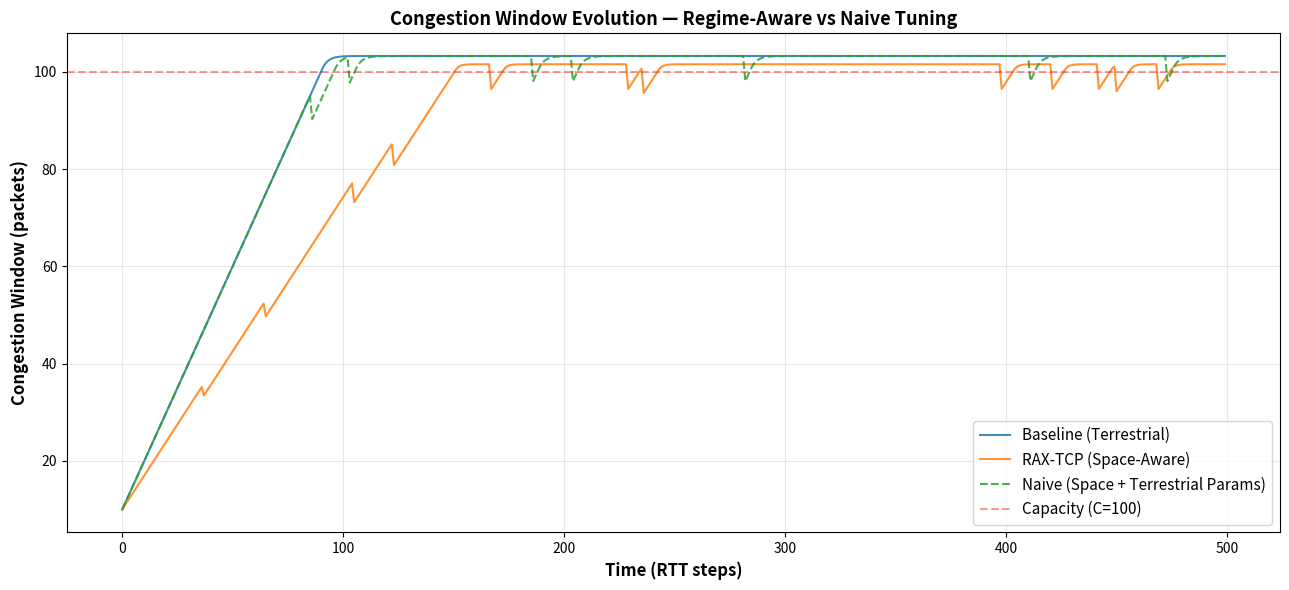
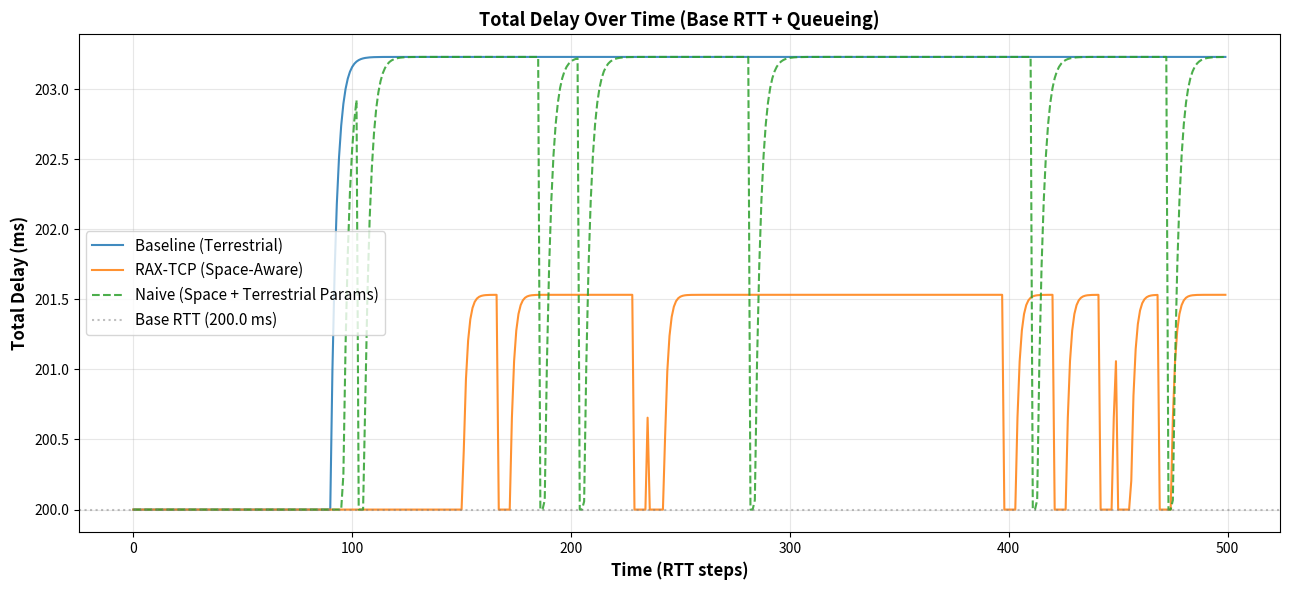
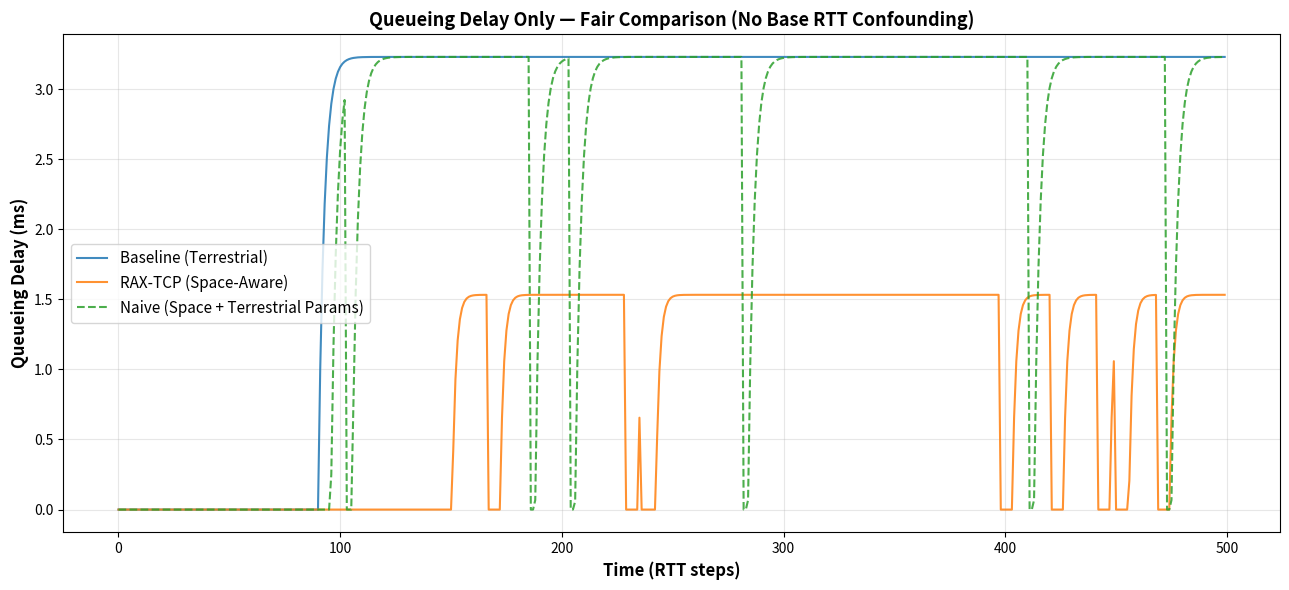

Reproduce these figures in Python, in order.
"""
RAX-TCP Congestion Control Simulation
======================================

A toy congestion control model comparing:
1. Fixed-parameter ECN/AIMD (baseline)
2. Regime-aware RAX-TCP (space scenario with random loss)

Uses discrete RTT-step simulation with a simple fluid model.
"""

import numpy as np
import matplotlib.pyplot as plt
from typing import Tuple, Dict, List


class RAXTCPSimulator:
    """Simulator for RAX-TCP and baseline congestion control variants."""
    
    def __init__(self, capacity: float = 100, time_steps: int = 500, 
                 initial_window: float = 10):
        """
        Initialize the simulator.
        
        Args:
            capacity: Bottleneck link capacity in packets per RTT (C)
            time_steps: Number of RTT steps to simulate (T)
            initial_window: Initial congestion window (w0)
        """
        self.C = capacity
        self.T = time_steps
        self.w0 = initial_window
        
        # Baseline (fixed-parameter ECN/AIMD) parameters
        self.a_fixed = 1.0
        self.b_fixed = 0.3
        
        # Space (RAX-TCP) parameters
        self.a_space = 0.7
        self.b_space = 0.45
        self.gamma_space = 0.95
        self.loss_prob = 0.02
        
        # Base RTT (now same for all variants to enable fair comparison)
        self.base_rtt = 200.0  # ms
        
        # Delay model parameters
        self.k_delay = 1.0  # ms per queued packet
        self.w_min = 1.0  # minimum window
        
        # Storage for results (three variants)
        self.window_baseline = []
        self.window_space = []
        self.window_space_bad = []
        
        self.queue_baseline = []
        self.queue_space = []
        self.queue_space_bad = []
        
        self.delay_baseline = []
        self.delay_space = []
        self.delay_space_bad = []
        
    def congestion_signal(self, w: float) -> float:
        """
        Calculate ECN marking fraction based on congestion window.
        
        p(w_t) = max(0, min(1, (w_t - C) / C))
        
        Args:
            w: Current congestion window
            
        Returns:
            Fraction of ECN-marked packets [0, 1]
        """
        return max(0.0, min(1.0, (w - self.C) / self.C))
    
    def calculate_queue_and_delay(self, w: float) -> Tuple[float, float]:
        """
        Calculate queue backlog and resulting delay.
        
        Args:
            w: Current congestion window
            
        Returns:
            Tuple of (queue_size, delay_ms)
        """
        queue = max(0.0, w - self.C)
        delay = self.base_rtt + self.k_delay * queue
        return queue, delay
    
    def step_baseline(self, w: float) -> float:
        """
        One RTT step for baseline fixed-parameter ECN/AIMD.
        
        w_{t+1} = w_t + a_fixed - b_fixed * p(w_t) * w_t
        
        Args:
            w: Current window
            
        Returns:
            Next window value
        """
        p = self.congestion_signal(w)
        w_next = w + self.a_fixed - self.b_fixed * p * w
        return max(self.w_min, w_next)
    
    def step_space(self, w: float) -> float:
        """
        One RTT step for regime-aware RAX-TCP (space scenario).
        
        With probability loss_prob: random loss event triggers multiplicative decrease.
        Otherwise: standard ECN/AIMD update with different parameters.
        
        Args:
            w: Current window
            
        Returns:
            Next window value
        """
        # Check for random non-congestive loss event
        if np.random.rand() < self.loss_prob:
            # Mild multiplicative decrease due to random loss
            w_next = self.gamma_space * w
        else:
            # Standard ECN/AIMD update with space parameters
            p = self.congestion_signal(w)
            w_next = w + self.a_space - self.b_space * p * w
        
        return max(self.w_min, w_next)
    
    def step_space_bad(self, w: float) -> float:
        """
        One RTT step for space link with NAIVE terrestrial parameters.
        
        Shows what happens if using fixed (terrestrial) parameters on a space link.
        Same gamma as RAX-TCP to isolate the effect of (a, b) parameter tuning only.
        
        Args:
            w: Current window
            
        Returns:
            Next window value
        """
        # Check for random non-congestive loss event
        if np.random.rand() < self.loss_prob:
            # Same gentle multiplicative decrease as RAX-TCP
            w_next = self.gamma_space * w
        else:
            # Standard ECN/AIMD update with terrestrial parameters
            p = self.congestion_signal(w)
            w_next = w + self.a_fixed - self.b_fixed * p * w
        
        return max(self.w_min, w_next)
    
    def run(self) -> None:
        """Run the complete simulation for all three variants."""
        # Set random seed for reproducibility
        np.random.seed(42)
        
        # Initialize windows
        w_baseline = self.w0
        w_space = self.w0
        w_space_bad = self.w0
        
        print("=" * 80)
        print("RAX-TCP Congestion Control Simulation (3 Variants)")
        print("=" * 80)
        print(f"Simulation parameters:")
        print(f"  Bottleneck capacity (C): {self.C} packets/RTT")
        print(f"  Time horizon (T): {self.T} RTT steps")
        print(f"  Initial window (w0): {self.w0} packets")
        print(f"  Base RTT (all variants): {self.base_rtt} ms")
        print()
        print("Variant 1: Baseline (Terrestrial Fixed ECN/AIMD):")
        print(f"  a_fixed = {self.a_fixed}, b_fixed = {self.b_fixed}")
        print()
        print("Variant 2: RAX-TCP (Space with Regime-Aware Parameters):")
        print(f"  a_space = {self.a_space}, b_space = {self.b_space}")
        print(f"  gamma_space = {self.gamma_space}, loss_prob = {self.loss_prob}")
        print()
        print("Variant 3: Space + Naive Terrestrial Parameters (Control Experiment):")
        print(f"  a = {self.a_fixed}, b = {self.b_fixed} (terrestrial, not space-tuned)")
        print(f"  gamma = {self.gamma_space} (same as RAX-TCP), loss_prob = {self.loss_prob}")
        print("-" * 80)
        
        # Simulation loop
        for t in range(self.T):
            # Store window values
            self.window_baseline.append(w_baseline)
            self.window_space.append(w_space)
            self.window_space_bad.append(w_space_bad)
            
            # Calculate queues and delays
            queue_b, delay_b = self.calculate_queue_and_delay(w_baseline)
            queue_s, delay_s = self.calculate_queue_and_delay(w_space)
            queue_sb, delay_sb = self.calculate_queue_and_delay(w_space_bad)
            
            self.queue_baseline.append(queue_b)
            self.queue_space.append(queue_s)
            self.queue_space_bad.append(queue_sb)
            
            self.delay_baseline.append(delay_b)
            self.delay_space.append(delay_s)
            self.delay_space_bad.append(delay_sb)
            
            # Update windows for next RTT
            w_baseline = self.step_baseline(w_baseline)
            w_space = self.step_space(w_space)
            w_space_bad = self.step_space_bad(w_space_bad)
        
        # Convert to numpy arrays for easy computation
        self.window_baseline = np.array(self.window_baseline)
        self.window_space = np.array(self.window_space)
        self.window_space_bad = np.array(self.window_space_bad)
        
        self.queue_baseline = np.array(self.queue_baseline)
        self.queue_space = np.array(self.queue_space)
        self.queue_space_bad = np.array(self.queue_space_bad)
        
        self.delay_baseline = np.array(self.delay_baseline)
        self.delay_space = np.array(self.delay_space)
        self.delay_space_bad = np.array(self.delay_space_bad)
        
        # Compute summary statistics
        self._compute_statistics()
    
    def _compute_statistics(self) -> None:
        """Compute and print summary statistics for all three variants."""
        # Baseline statistics
        avg_window_baseline = np.mean(self.window_baseline)
        peak_queue_baseline = np.max(self.queue_baseline)
        avg_queue_baseline = np.mean(self.queue_baseline) * self.k_delay
        avg_delay_baseline = np.mean(self.delay_baseline)
        
        # Space (RAX-TCP) statistics
        avg_window_space = np.mean(self.window_space)
        peak_queue_space = np.max(self.queue_space)
        avg_queue_space = np.mean(self.queue_space) * self.k_delay
        avg_delay_space = np.mean(self.delay_space)
        
        # Space + bad params statistics
        avg_window_space_bad = np.mean(self.window_space_bad)
        peak_queue_space_bad = np.max(self.queue_space_bad)
        avg_queue_space_bad = np.mean(self.queue_space_bad) * self.k_delay
        avg_delay_space_bad = np.mean(self.delay_space_bad)
        
        print("\nSummary Statistics:")
        print("-" * 80)
        
        print("\n[1] BASELINE (Terrestrial Fixed ECN/AIMD):")
        print(f"  Average window size: {avg_window_baseline:.2f} packets")
        print(f"  Peak queue length:   {peak_queue_baseline:.2f} packets")
        print(f"  Average queueing delay: {avg_queue_baseline:.2f} ms")
        print(f"  Average total delay:    {avg_delay_baseline:.2f} ms")
        
        print("\n[2] RAX-TCP (Space with Regime-Aware Parameters):")
        print(f"  Average window size: {avg_window_space:.2f} packets")
        print(f"  Peak queue length:   {peak_queue_space:.2f} packets")
        print(f"  Average queueing delay: {avg_queue_space:.2f} ms")
        print(f"  Average total delay:    {avg_delay_space:.2f} ms")
        
        print("\n[3] NAIVE (Space with Terrestrial Parameters):")
        print(f"  Average window size: {avg_window_space_bad:.2f} packets")
        print(f"  Peak queue length:   {peak_queue_space_bad:.2f} packets")
        print(f"  Average queueing delay: {avg_queue_space_bad:.2f} ms")
        print(f"  Average total delay:    {avg_delay_space_bad:.2f} ms")
        
        print("\n" + "-" * 80)
        print("Key Insights (RAX-TCP vs Baseline):")
        print(f"  Window size delta:              {avg_window_space - avg_window_baseline:+.2f} packets")
        print(f"  Queueing delay delta:           {avg_queue_space - avg_queue_baseline:+.2f} ms")
        print(f"  Peak queue length delta:        {peak_queue_space - peak_queue_baseline:+.2f} packets")
        
        print("\nKey Insights (Naive vs RAX-TCP on Space Link):")
        print(f"  Window size delta:              {avg_window_space_bad - avg_window_space:+.2f} packets")
        print(f"  Queueing delay delta:           {avg_queue_space_bad - avg_queue_space:+.2f} ms")
        print(f"  Peak queue length delta:        {peak_queue_space_bad - peak_queue_space:+.2f} packets")
        print("=" * 80)
    
    def plot_results(self) -> None:
        """Generate and display plots for all three variants."""
        time_steps = np.arange(len(self.window_baseline))
        
        # Figure 1: Window evolution over time (all three variants)
        fig1, ax1 = plt.subplots(figsize=(13, 6))
        ax1.plot(time_steps, self.window_baseline, label='Baseline (Terrestrial)',
                 linewidth=1.5, alpha=0.85, color='C0')
        ax1.plot(time_steps, self.window_space, label='RAX-TCP (Space-Aware)',
                 linewidth=1.5, alpha=0.85, color='C1')
        ax1.plot(time_steps, self.window_space_bad, label='Naive (Space + Terrestrial Params)',
                 linewidth=1.5, alpha=0.85, color='C2', linestyle='--')
        ax1.axhline(y=self.C, color='red', linestyle='--', alpha=0.4,
                    label=f'Capacity (C={self.C})')
        ax1.set_xlabel('Time (RTT steps)', fontsize=12, fontweight='bold')
        ax1.set_ylabel('Congestion Window (packets)', fontsize=12, fontweight='bold')
        ax1.set_title('Congestion Window Evolution — Regime-Aware vs Naive Tuning', 
                      fontsize=13, fontweight='bold')
        ax1.legend(loc='best', fontsize=11)
        ax1.grid(True, alpha=0.3)
        fig1.tight_layout()
        fig1.savefig('rax_tcp_window_evolution.png', dpi=150, bbox_inches='tight')
        print("\nPlot saved: rax_tcp_window_evolution.png")
        
        # Figure 2: Total delay over time (all three variants)
        fig2, ax2 = plt.subplots(figsize=(13, 6))
        ax2.plot(time_steps, self.delay_baseline, label='Baseline (Terrestrial)',
                 linewidth=1.5, alpha=0.85, color='C0')
        ax2.plot(time_steps, self.delay_space, label='RAX-TCP (Space-Aware)',
                 linewidth=1.5, alpha=0.85, color='C1')
        ax2.plot(time_steps, self.delay_space_bad, label='Naive (Space + Terrestrial Params)',
                 linewidth=1.5, alpha=0.85, color='C2', linestyle='--')
        ax2.axhline(y=self.base_rtt, color='gray', linestyle=':', alpha=0.5,
                    label=f'Base RTT ({self.base_rtt} ms)')
        ax2.set_xlabel('Time (RTT steps)', fontsize=12, fontweight='bold')
        ax2.set_ylabel('Total Delay (ms)', fontsize=12, fontweight='bold')
        ax2.set_title('Total Delay Over Time (Base RTT + Queueing)', 
                      fontsize=13, fontweight='bold')
        ax2.legend(loc='best', fontsize=11)
        ax2.grid(True, alpha=0.3)
        fig2.tight_layout()
        fig2.savefig('rax_tcp_total_delay.png', dpi=150, bbox_inches='tight')
        print("Plot saved: rax_tcp_total_delay.png")
        
        # Figure 3: QUEUEING DELAY ONLY (most important for fair comparison)
        fig3, ax3 = plt.subplots(figsize=(13, 6))
        ax3.plot(time_steps, self.queue_baseline * self.k_delay, 
                 label='Baseline (Terrestrial)', linewidth=1.5, alpha=0.85, color='C0')
        ax3.plot(time_steps, self.queue_space * self.k_delay, 
                 label='RAX-TCP (Space-Aware)', linewidth=1.5, alpha=0.85, color='C1')
        ax3.plot(time_steps, self.queue_space_bad * self.k_delay, 
                 label='Naive (Space + Terrestrial Params)', linewidth=1.5, alpha=0.85, 
                 color='C2', linestyle='--')
        ax3.set_xlabel('Time (RTT steps)', fontsize=12, fontweight='bold')
        ax3.set_ylabel('Queueing Delay (ms)', fontsize=12, fontweight='bold')
        ax3.set_title('Queueing Delay Only — Fair Comparison (No Base RTT Confounding)', 
                      fontsize=13, fontweight='bold')
        ax3.legend(loc='best', fontsize=11)
        ax3.grid(True, alpha=0.3)
        fig3.tight_layout()
        fig3.savefig('rax_tcp_queueing_delay.png', dpi=150, bbox_inches='tight')
        print("Plot saved: rax_tcp_queueing_delay.png")
        
        plt.show()


def main():
    """Main entry point for the simulation."""
    # Create and run simulator
    simulator = RAXTCPSimulator(capacity=100, time_steps=500, initial_window=10)
    simulator.run()
    simulator.plot_results()


if __name__ == '__main__':
    main()
